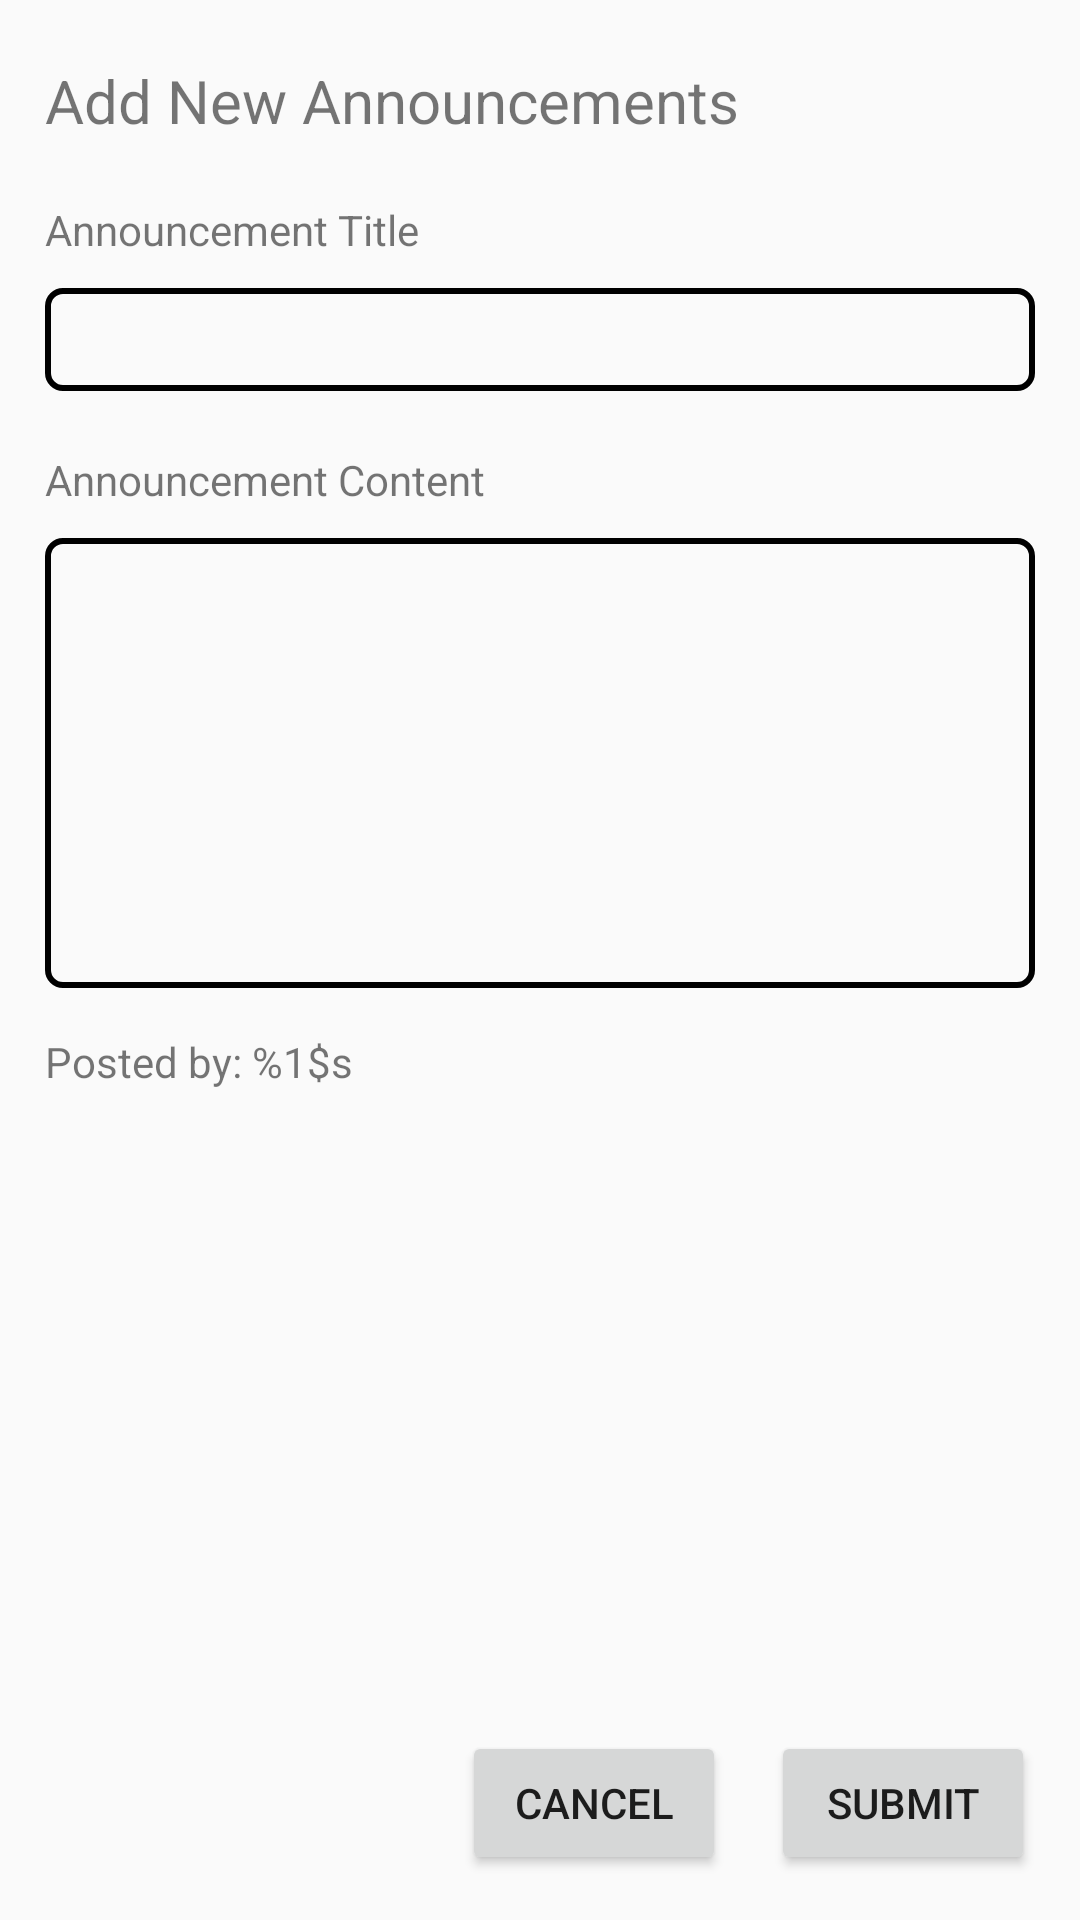

Reconstruct the res/layout file that produces this screen, plus the resources it refers to.
<!-- AndroidManifest.xml: application theme AppTheme -->
<!-- res/layout/fragment_add_announcement.xml -->
<?xml version="1.0" encoding="utf-8"?>
<FrameLayout xmlns:android="http://schemas.android.com/apk/res/android"
    xmlns:app="http://schemas.android.com/apk/res-auto"
    xmlns:tools="http://schemas.android.com/tools"
    android:layout_width="match_parent"
    android:layout_height="match_parent"
    tools:context=".home.AddAnnouncementFragment">

    <androidx.constraintlayout.widget.ConstraintLayout
        android:layout_width="match_parent"
        android:layout_height="match_parent">

        <TextView
            android:id="@+id/add_announcement_label"
            android:layout_width="wrap_content"
            android:layout_height="wrap_content"
            android:layout_marginStart="15dp"
            android:layout_marginTop="20dp"
            android:text="@string/add_announcement"
            app:layout_constraintStart_toStartOf="parent"
            app:layout_constraintTop_toTopOf="parent"
            android:textSize="20sp"/>

        <EditText
            android:id="@+id/add_announcement_title_label"
            android:layout_width="match_parent"
            android:layout_height="wrap_content"
            android:layout_marginStart="15dp"
            android:layout_marginTop="10dp"
            android:layout_marginEnd="15dp"
            android:background="@drawable/add_announcement_edit_text_background"
            android:inputType="text"
            android:padding="5dp"
            app:layout_constraintEnd_toEndOf="parent"
            app:layout_constraintStart_toStartOf="parent"
            app:layout_constraintTop_toBottomOf="@+id/add_announcement_title"
            android:importantForAutofill="no" />

        <TextView
            android:id="@+id/add_announcement_title"
            android:layout_width="wrap_content"
            android:layout_height="wrap_content"
            android:layout_marginStart="15dp"
            android:layout_marginTop="20dp"
            android:text="@string/add_announcement_title"
            app:layout_constraintStart_toStartOf="parent"
            app:layout_constraintTop_toBottomOf="@+id/add_announcement_label" />

        <TextView
            android:id="@+id/add_announcement_content_label"
            android:layout_width="wrap_content"
            android:layout_height="wrap_content"
            android:layout_marginStart="15dp"
            android:layout_marginTop="20dp"
            android:text="@string/add_announcement_content"
            app:layout_constraintStart_toStartOf="parent"
            app:layout_constraintTop_toBottomOf="@+id/add_announcement_title_label" />

        <EditText
            android:id="@+id/add_announcement_content"
            android:layout_width="match_parent"
            android:layout_height="150dp"
            android:layout_marginStart="15dp"
            android:layout_marginTop="10dp"
            android:layout_marginEnd="15dp"
            android:ems="10"
            android:gravity="start|top"
            android:inputType="textMultiLine"
            app:layout_constraintEnd_toEndOf="parent"
            app:layout_constraintStart_toStartOf="parent"
            app:layout_constraintTop_toBottomOf="@+id/add_announcement_content_label"
            android:background="@drawable/add_announcement_edit_text_background"
            android:padding="5dp"
            android:importantForAutofill="no" />

        <TextView
            android:id="@+id/add_announcement_announcer_label"
            android:layout_width="wrap_content"
            android:layout_height="wrap_content"
            android:layout_marginStart="15dp"
            android:layout_marginTop="15dp"
            android:text="@string/add_announcement_announcer_placeholder"
            app:layout_constraintStart_toStartOf="parent"
            app:layout_constraintTop_toBottomOf="@+id/add_announcement_content" />

        <Button
            android:id="@+id/add_announcement_submit_button"
            android:layout_width="wrap_content"
            android:layout_height="wrap_content"
            android:layout_marginEnd="15dp"
            android:layout_marginBottom="15dp"
            android:text="@string/add_announcement_submit_button"
            app:layout_constraintBottom_toBottomOf="parent"
            app:layout_constraintEnd_toEndOf="parent" />

        <Button
            android:id="@+id/add_announcement_cancel_button"
            android:layout_width="wrap_content"
            android:layout_height="wrap_content"
            android:layout_marginEnd="15dp"
            android:layout_marginBottom="15dp"
            android:text="@string/add_announcement_cancel_button"
            app:layout_constraintBottom_toBottomOf="parent"
            app:layout_constraintEnd_toStartOf="@+id/add_announcement_submit_button" />


    </androidx.constraintlayout.widget.ConstraintLayout>

</FrameLayout>
<!-- resources referenced by this layout -->
<resources>
  <!-- drawable add_announcement_edit_text_background (drawable) -->
  <?xml version="1.0" encoding="utf-8"?>
  <selector xmlns:android="http://schemas.android.com/apk/res/android">
      <item>
          <shape>
              <solid android:color="@android:color/transparent"/>
              <stroke android:color="@android:color/black" android:width="2dp"/>
              <corners android:radius="5dp"/>
          </shape>
      </item>
  </selector>
  <string name="add_announcement">Add New Announcements</string>
  <string name="add_announcement_announcer_placeholder">Posted by: %1$s</string>
  <string name="add_announcement_cancel_button">Cancel</string>
  <string name="add_announcement_content">Announcement Content</string>
  <string name="add_announcement_submit_button">Submit</string>
  <string name="add_announcement_title">Announcement Title</string>
  <style name="AppTheme" parent="Theme.AppCompat.Light.DarkActionBar">
          
          <item name="colorPrimary">@color/colorPrimary</item>
          <item name="colorPrimaryDark">@color/colorPrimaryDark</item>
          <item name="colorAccent">@color/colorAccent</item>
      </style>
  <!-- not gathered from this repository: default colours our renderer supplied (Android Studio template values) -->
  <color name="colorPrimary">#FF6200EE</color>
  <color name="colorPrimaryDark">#FF3700B3</color>
  <color name="colorAccent">#FF03DAC5</color>
</resources>
